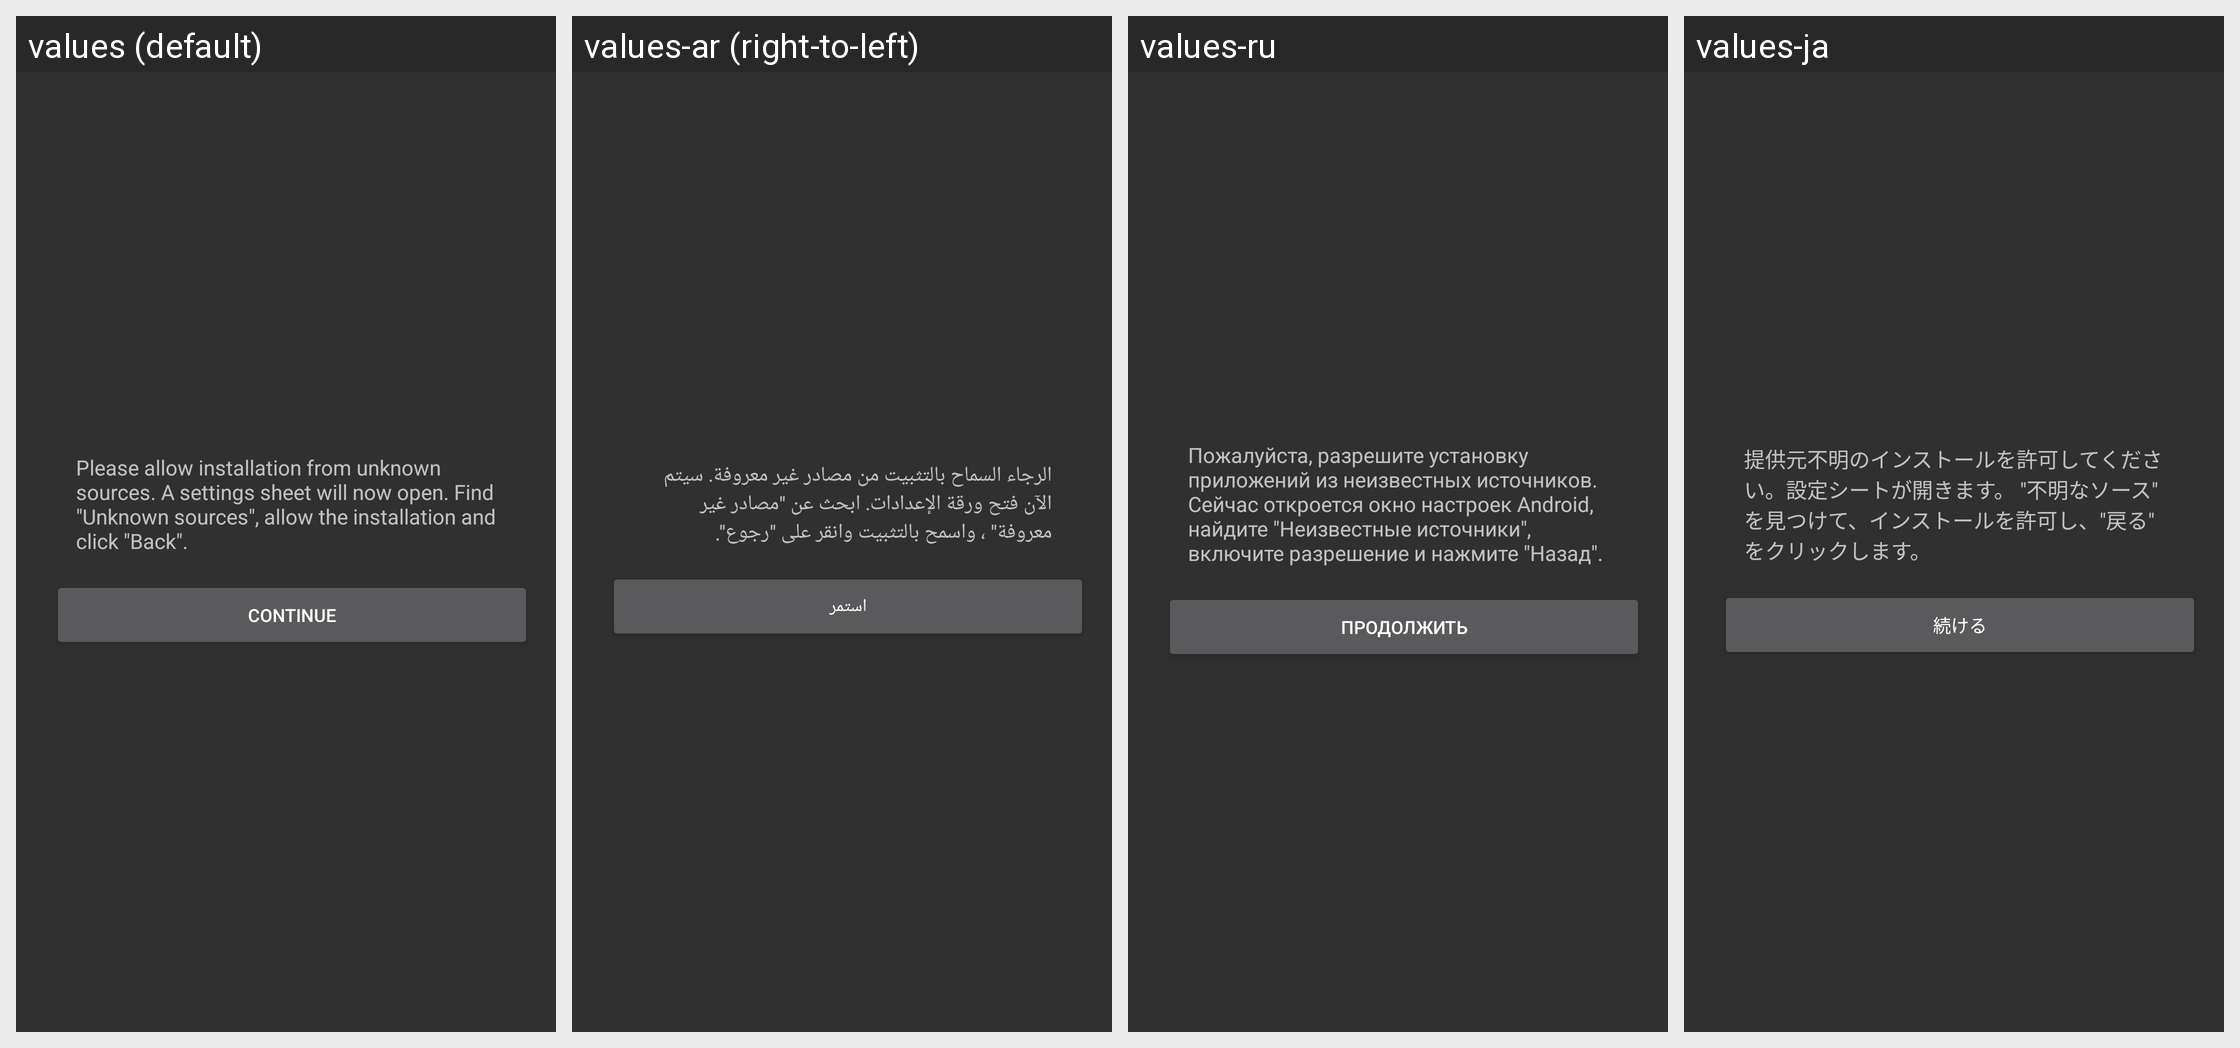

The same Android screen rendered under several of its app's locales, left to right. List the strings drawn on it with the default value and each locale's translation.
Android screen res/layout/dialog_unknown_sources.xml rendered under 4 locales, left to right: values (default), values-ar (right-to-left), values-ru, values-ja. Device: Nexus 5 (rendered at 1080×1920; each locale shown at half size, 540×960, under a caption strip naming it); theme AppTheme.
Other locales in the repository, not shown: values-cs, values-de, values-es, values-fr, values-it, values-pl-rPL, values-pt, values-tr, values-vi, values-zh-rCN, values-zh-rHK, values-zh-rTW.
Strings drawn on this screen, with the default value and each locale's value (text and hints the layout hard-codes, and strings that could not be matched under every locale, appear in the picture but are not listed):

dialog_unknown_sources_title
  values: Please allow installation from unknown sources. A settings sheet will now open. Find "Unknown sources", allow the installation and click "Back".
  values-ar: الرجاء السماح بالتثبيت من مصادر غير معروفة. سيتم الآن فتح ورقة الإعدادات. ابحث عن "مصادر غير معروفة" ، واسمح بالتثبيت وانقر على "رجوع".
  values-ru: Пожалуйста, разрешите установку приложений из неизвестных источников. Сейчас откроется окно настроек Android, найдите "Неизвестные источники", включите разрешение и нажмите "Назад".
  values-ja: 提供元不明のインストールを許可してください。設定シートが開きます。 "不明なソース" を見つけて、インストールを許可し、"戻る" をクリックします。

dialog_unknown_sources_continue
  values: Continue
  values-ar: استمر
  values-ru: Продолжить
  values-ja: 続ける
